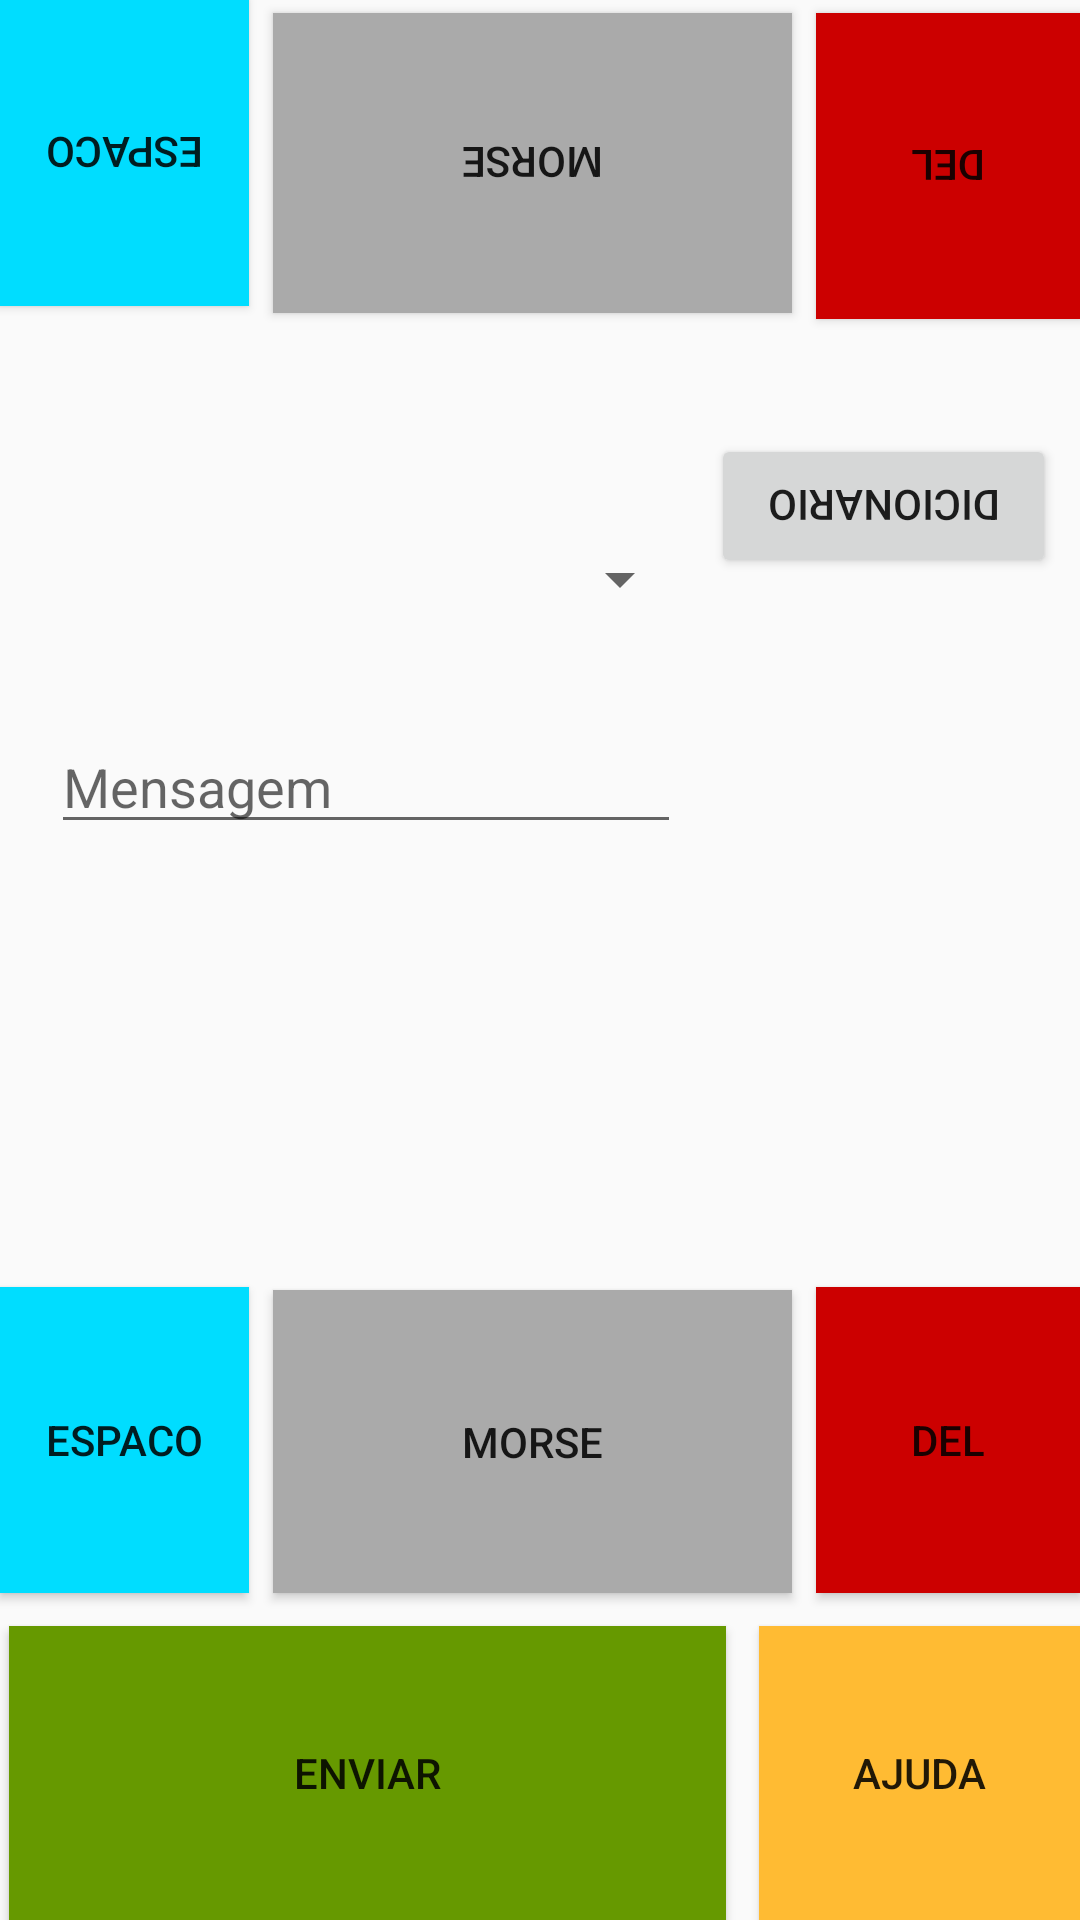

This screen was rendered from an Android layout file. Write that file and the resources it references.
<!-- AndroidManifest.xml: application theme AppTheme -->
<!-- res/layout/activity_send.xml -->
<?xml version="1.0" encoding="utf-8"?>
<android.support.constraint.ConstraintLayout xmlns:android="http://schemas.android.com/apk/res/android"
    xmlns:app="http://schemas.android.com/apk/res-auto"
    xmlns:tools="http://schemas.android.com/tools"
    android:id="@+id/gridLayout"
    style="@style/l"
    android:layout_width="match_parent"
    android:layout_height="match_parent"
    android:layout_gravity="center_vertical"
    android:layout_margin="5dp"
    tools:context=".SendActivity">

    <Button
        android:id="@+id/button_espaco2"
        android:rotation = "180"
        android:layout_width="0dp"
        android:layout_height="102dp"
        android:layout_marginBottom="5dp"
        android:layout_marginEnd="8dp"
        android:layout_marginRight="8dp"
        android:background="@android:color/holo_blue_bright"
        android:text="Espaco"
        app:layout_constraintBottom_toTopOf="@+id/button_enviar"
        app:layout_constraintEnd_toStartOf="@+id/button_morse"
        app:layout_constraintHorizontal_bias="1.0"
        app:layout_constraintStart_toStartOf="parent"
        app:layout_constraintTop_toTopOf="parent"
        app:layout_constraintVertical_bias="0.0" />

    <Button
        android:id="@+id/button_delete3"
        android:layout_width="0dp"
        android:rotation = "180"
        android:layout_height="102dp"
        android:layout_marginBottom="8dp"
        android:background="@android:color/holo_red_dark"
        android:text="del"
        app:layout_constraintBottom_toTopOf="@+id/button_enviar"
        app:layout_constraintEnd_toEndOf="parent"
        app:layout_constraintTop_toTopOf="parent"
        app:layout_constraintVertical_bias="0.01" />

    <Button
        android:id="@+id/button_morse2"
        android:layout_width="173dp"
        android:layout_height="100dp"
        android:rotation = "180"
        android:layout_marginBottom="8dp"
        android:layout_marginEnd="8dp"
        android:layout_marginRight="8dp"
        android:background="@android:color/darker_gray"
        android:text="MORSE"
        app:layout_constraintBottom_toTopOf="@+id/button_enviar"
        app:layout_constraintEnd_toStartOf="@+id/button_delete"
        app:layout_constraintTop_toTopOf="parent"
        app:layout_constraintVertical_bias="0.01" />



    <Button
        android:id="@+id/button_enviar"
        android:layout_width="239dp"
        android:layout_height="98dp"
        android:layout_marginEnd="8dp"
        android:layout_marginLeft="5dp"
        android:layout_marginRight="8dp"
        android:layout_marginTop="8dp"
        android:background="@android:color/holo_green_dark"
        android:text="Enviar"
        app:layout_constraintBottom_toBottomOf="parent"
        app:layout_constraintEnd_toStartOf="@+id/button_help"
        app:layout_constraintStart_toStartOf="parent"
        app:layout_constraintTop_toTopOf="parent"
        app:layout_constraintVertical_bias="1.0" />

    <Button
        android:id="@+id/button_morse"
        android:layout_width="173dp"
        android:layout_height="101dp"
        android:layout_marginBottom="8dp"
        android:layout_marginEnd="8dp"
        android:layout_marginRight="8dp"
        android:background="@android:color/darker_gray"
        android:text="MORSE"
        app:layout_constraintBottom_toTopOf="@+id/button_enviar"
        app:layout_constraintEnd_toStartOf="@+id/button_delete"
        app:layout_constraintTop_toTopOf="parent"
        app:layout_constraintVertical_bias="0.993" />

    <Button
        android:id="@+id/button_delete"
        android:layout_width="0dp"
        android:layout_height="102dp"
        android:layout_marginBottom="8dp"
        android:background="@android:color/holo_red_dark"
        android:text="del"
        app:layout_constraintBottom_toTopOf="@+id/button_enviar"
        app:layout_constraintEnd_toEndOf="parent"
        app:layout_constraintTop_toTopOf="parent"
        app:layout_constraintVertical_bias="0.993" />

    <Button
        android:id="@+id/button_help"
        android:layout_width="107dp"
        android:layout_height="98dp"
        android:layout_marginTop="8dp"
        android:background="@android:color/holo_orange_light"
        android:text="Ajuda"
        app:layout_constraintBottom_toBottomOf="parent"
        app:layout_constraintEnd_toEndOf="parent"
        app:layout_constraintTop_toTopOf="parent"
        app:layout_constraintVertical_bias="1.0" />

    <EditText
        android:id="@+id/edit_msg"
        android:layout_width="wrap_content"
        android:layout_height="wrap_content"
        android:layout_marginBottom="8dp"
        android:layout_marginEnd="8dp"
        android:layout_marginLeft="8dp"
        android:layout_marginRight="8dp"
        android:layout_marginStart="8dp"
        android:layout_marginTop="64dp"
        android:ems="10"
        android:hint="Mensagem"
        android:inputType="textPersonName"
        app:layout_constraintBottom_toBottomOf="parent"
        app:layout_constraintEnd_toEndOf="parent"
        app:layout_constraintHorizontal_bias="0.068"
        app:layout_constraintStart_toStartOf="parent"
        app:layout_constraintTop_toTopOf="parent"
        app:layout_constraintVertical_bias="0.334" />

    <Button
        android:id="@+id/button_espaco"
        android:layout_width="0dp"
        android:layout_height="102dp"
        android:layout_marginBottom="5dp"
        android:layout_marginEnd="8dp"
        android:layout_marginRight="8dp"
        android:background="@android:color/holo_blue_bright"
        android:text="Espaco"
        app:layout_constraintBottom_toTopOf="@+id/button_enviar"
        app:layout_constraintEnd_toStartOf="@+id/button_morse"
        app:layout_constraintHorizontal_bias="0.0"
        app:layout_constraintStart_toStartOf="parent"
        app:layout_constraintTop_toTopOf="parent"
        app:layout_constraintVertical_bias="0.986" />

    <Button
        android:id="@+id/button_dict"
        android:layout_width="115dp"
        android:layout_height="48dp"
        android:layout_marginBottom="8dp"
        android:layout_marginEnd="8dp"
        android:layout_marginLeft="8dp"
        android:rotation = "180"
        android:layout_marginRight="8dp"
        android:layout_marginStart="8dp"
        android:layout_marginTop="8dp"
        android:text="Dicionario"
        app:layout_constraintBottom_toBottomOf="parent"
        app:layout_constraintEnd_toEndOf="parent"
        app:layout_constraintHorizontal_bias="1.0"
        app:layout_constraintStart_toStartOf="parent"
        app:layout_constraintTop_toTopOf="parent"
        app:layout_constraintVertical_bias="0.237" />

    <Spinner
        android:id="@+id/spinner"
        android:layout_width="214dp"
        android:layout_height="44dp"
        android:layout_marginBottom="8dp"
        android:layout_marginEnd="8dp"
        android:layout_marginLeft="8dp"
        android:layout_marginRight="8dp"
        android:layout_marginStart="8dp"
        android:layout_marginTop="8dp"
        app:layout_constraintBottom_toBottomOf="parent"
        app:layout_constraintEnd_toEndOf="parent"
        app:layout_constraintHorizontal_bias="0.066"
        app:layout_constraintStart_toStartOf="parent"
        app:layout_constraintTop_toTopOf="parent"
        app:layout_constraintVertical_bias="0.281" />

</android.support.constraint.ConstraintLayout>
<!-- resources referenced by this layout -->
<resources>
  <style name="l" />
  <style name="AppTheme" parent="Theme.AppCompat.Light.DarkActionBar">
          
          <item name="colorPrimary">@color/colorPrimary</item>
          <item name="colorPrimaryDark">@color/colorPrimaryDark</item>
          <item name="colorAccent">@color/colorAccent</item>
      </style>
  <!-- not gathered from this repository: default colours our renderer supplied (Android Studio template values) -->
  <color name="colorPrimary">#FF6200EE</color>
  <color name="colorPrimaryDark">#FF3700B3</color>
  <color name="colorAccent">#FF03DAC5</color>
</resources>
